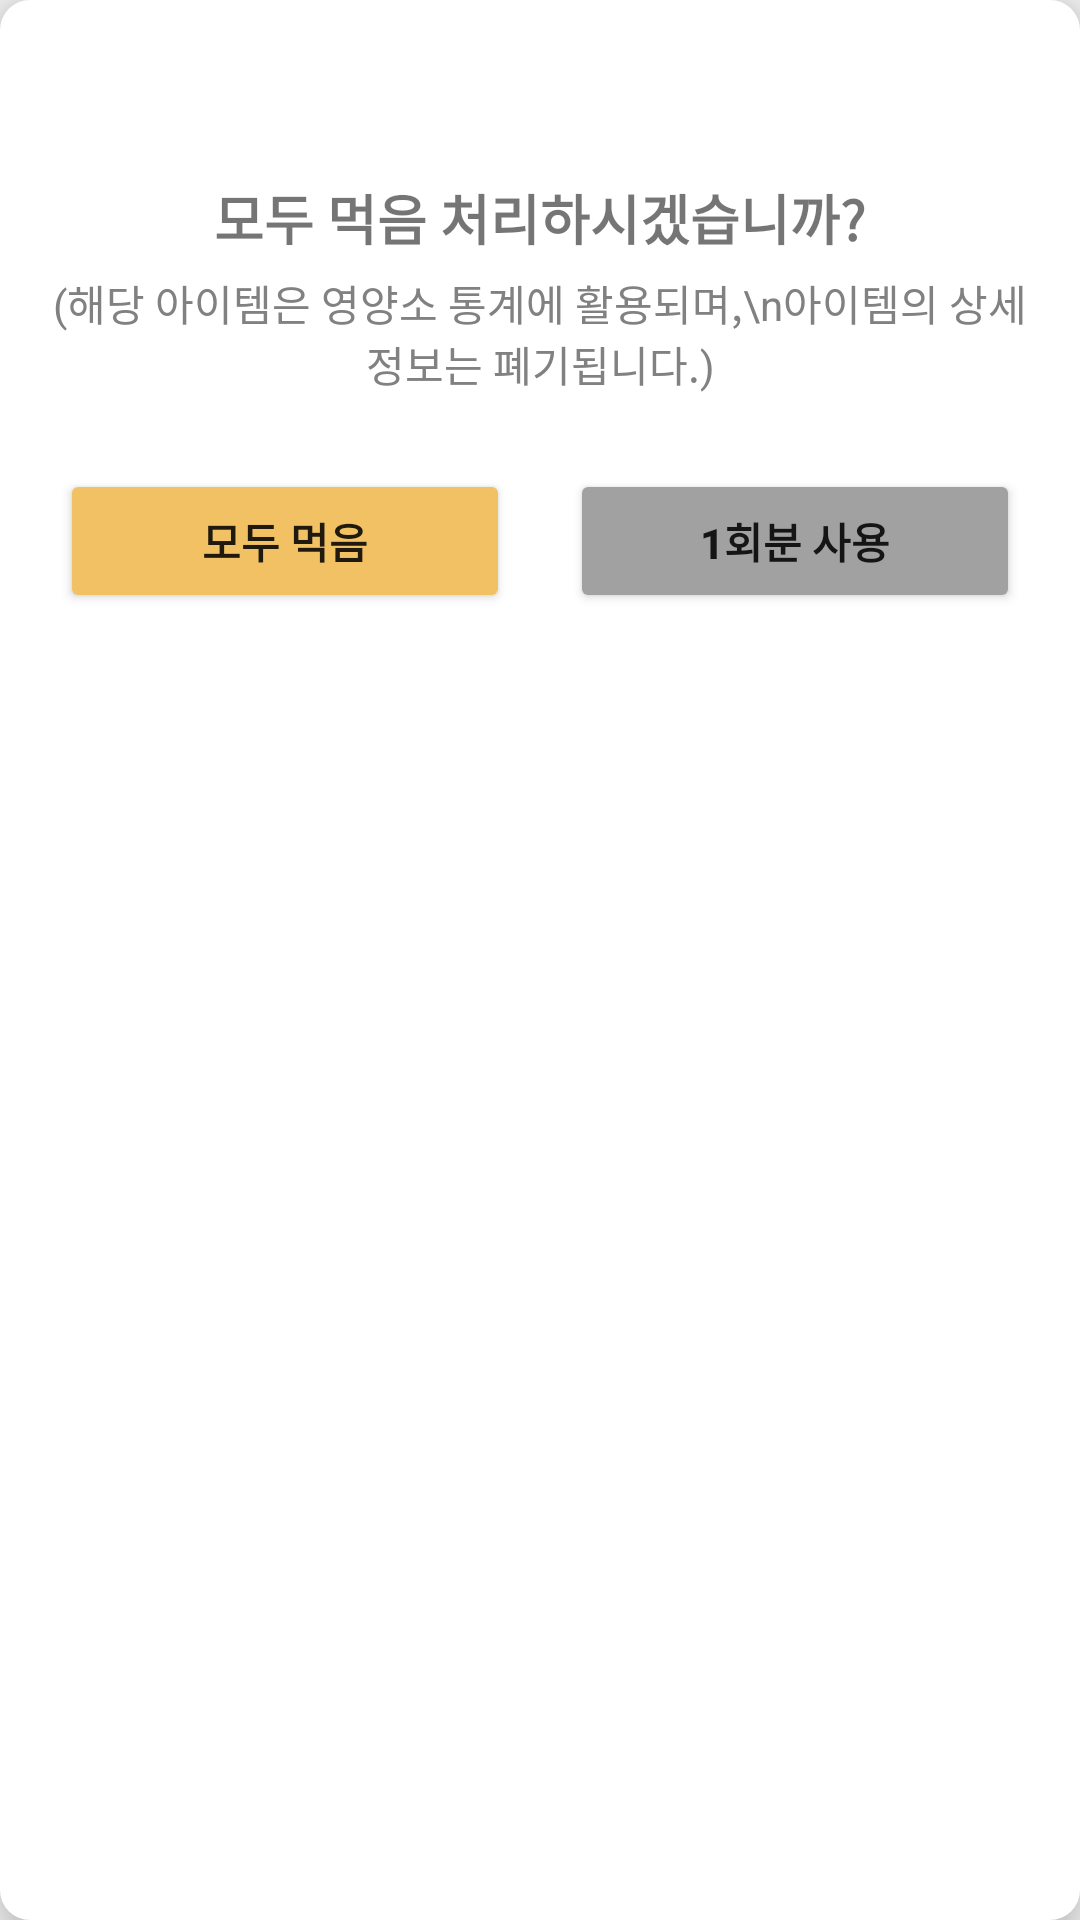

Layout XML and referenced resources for this Android screen:
<!-- AndroidManifest.xml: application theme Theme.ZEKAK -->
<!-- res/layout/all_used_dialog.xml -->
<?xml version="1.0" encoding="utf-8"?>
<LinearLayout xmlns:android="http://schemas.android.com/apk/res/android"
    xmlns:app="http://schemas.android.com/apk/res-auto"
    android:orientation="vertical"
    android:layout_width="350dp"
    android:layout_height="wrap_content"
    android:padding="10dp"
    android:elevation="10dp"
    android:background="@drawable/dialog_background_drawable">

    <ImageView
        android:id="@+id/cancel_btn"
        android:layout_width="wrap_content"
        android:layout_height="wrap_content"
        android:layout_alignParentRight="true"
        android:layout_centerVertical="true"
        android:layout_gravity="right"
        android:padding="10dp"
        app:srcCompat="@drawable/ic_baseline_close_24"
        app:tint="@color/pin_grey"/>

    <TextView
        android:id="@+id/item_name_text"
        android:layout_width="match_parent"
        android:layout_height="wrap_content"
        android:gravity="center"
        android:layout_marginTop="5dp"
        android:textSize="18sp"
        android:textStyle="bold" />

    <TextView
        android:layout_width="match_parent"
        android:layout_height="wrap_content"
        android:gravity="center"
        android:text="@string/all_used_ask"
        android:textSize="18sp"
        android:textStyle="bold"/>

    <TextView
        android:id="@+id/item_dialog_text"
        android:layout_width="match_parent"
        android:layout_height="wrap_content"
        android:gravity="center"
        android:layout_marginBottom="25dp"
        android:layout_marginTop="5dp"
        android:text="(해당 아이템은 영양소 통계에 활용되며,\n아이템의 상세 정보는 폐기됩니다.)"
        android:textSize="14sp"
        android:textColor="@color/text_small_grey"/>

    <LinearLayout
        android:layout_width="match_parent"
        android:layout_height="wrap_content"
        android:orientation="horizontal">

        <Button
            android:id="@+id/all_used_btn"
            android:layout_width="wrap_content"
            android:layout_height="wrap_content"
            android:layout_marginHorizontal="10dp"
            android:layout_marginLeft="50dp"
            android:layout_weight="0.3"
            android:text="모두 먹음"
            android:textStyle="bold"
            app:backgroundTint="@color/yellow" />


        <Button
            android:id="@+id/use_portion_btn"
            android:layout_width="wrap_content"
            android:layout_height="wrap_content"
            android:layout_marginHorizontal="10dp"
            android:layout_marginRight="10dp"
            android:layout_weight="0.3"
            android:text="1회분 사용"
            android:textStyle="bold"
            app:backgroundTint="@color/light_grey" />
    </LinearLayout>



</LinearLayout>
<!-- resources referenced by this layout -->
<resources>
  <color name="light_grey">#A1A1A1</color>
  <color name="pin_grey">#707070</color>
  <color name="text_small_grey">#818181</color>
  <color name="yellow">#F1C164</color>
  <!-- drawable dialog_background_drawable (drawable) -->
  <?xml version="1.0" encoding="utf-8"?>
  <selector xmlns:android="http://schemas.android.com/apk/res/android">
      <item>
          <shape>
              <solid android:color="#FFFFFF" />
              <corners android:radius="10dp" />
          </shape>
      </item>
  </selector>
  <string name="all_used_ask">모두 먹음 처리하시겠습니까?</string>
  <style name="Theme.ZEKAK" parent="Theme.MaterialComponents.DayNight.DarkActionBar">
          
          <item name="colorPrimary">@color/yellow</item>
          <item name="colorPrimaryVariant">@color/yellow_light</item>
          <item name="colorOnPrimary">@color/white</item>
          
          <item name="colorSecondary">@color/navy</item>
          <item name="colorSecondaryVariant">@color/portion_bar_valid</item>
          <item name="colorOnSecondary">@color/black</item>
          
          <item name="android:statusBarColor" tools:targetApi="l">?attr/colorPrimaryVariant</item>
          
          <item name="android:colorBackground">@color/background</item>
  
      </style>
  <color name="yellow_light">#FFDE89</color>
  <color name="white">#FFFFFFFF</color>
  <color name="navy">#647097</color>
  <color name="portion_bar_valid">#A8B1CC</color>
  <color name="black">#FF000000</color>
  <color name="background">#F3F3F3</color>
</resources>
